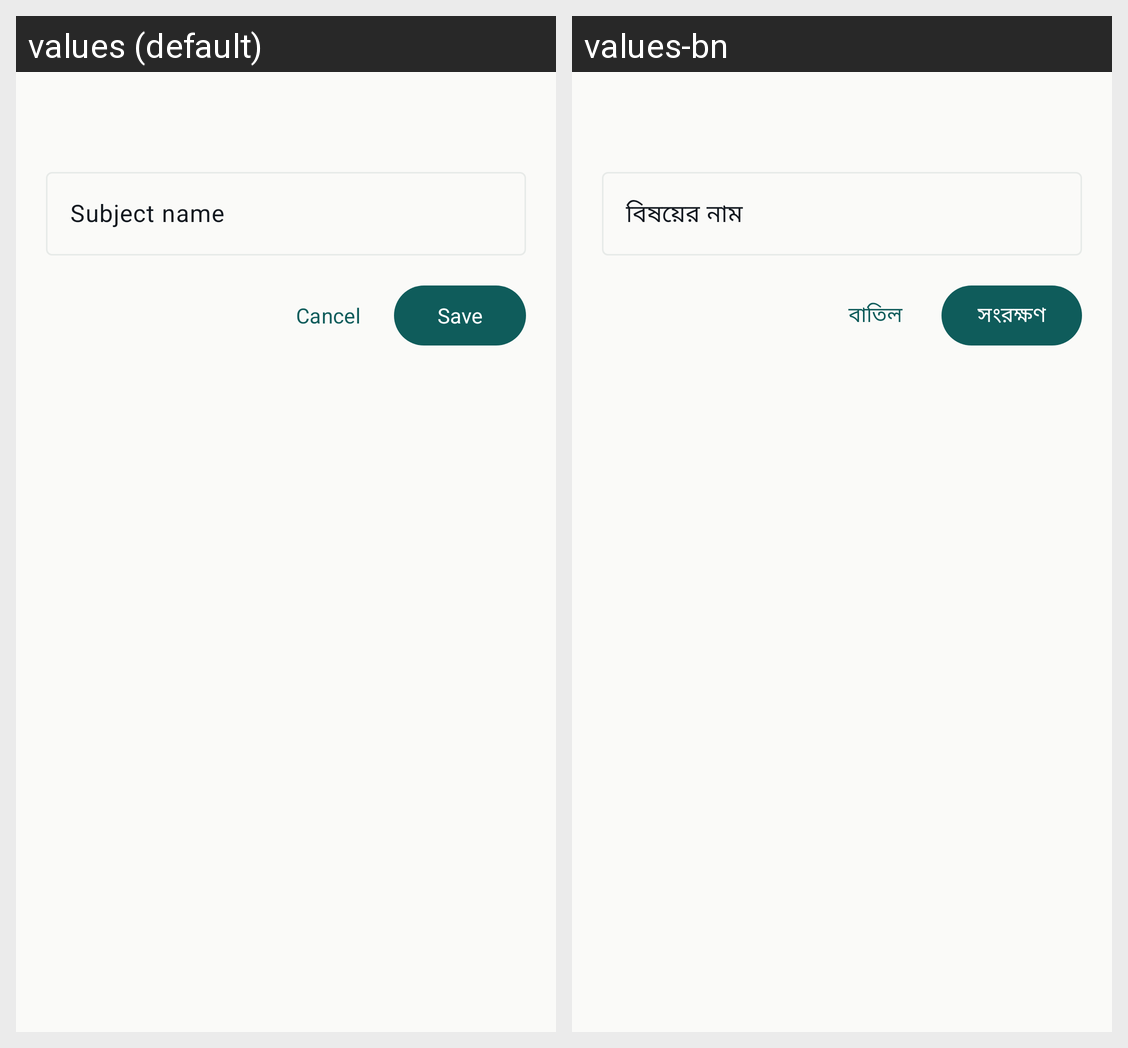

For this localized Android screen grid, give each drawn string resource with its value in every locale shown.
Android screen res/layout/dialog_form.xml rendered under 2 locales, left to right: values (default), values-bn. Device: Nexus 5 (rendered at 1080×1920; each locale shown at half size, 540×960, under a caption strip naming it); theme Theme.GpaCalc.
Strings drawn on this screen, with the default value and each locale's value (text and hints the layout hard-codes, and strings that could not be matched under every locale, appear in the picture but are not listed):

subject_name
  values: Subject name
  values-bn: বিষয়ের নাম

cancel
  values: Cancel
  values-bn: বাতিল

save
  values: Save
  values-bn: সংরক্ষণ
